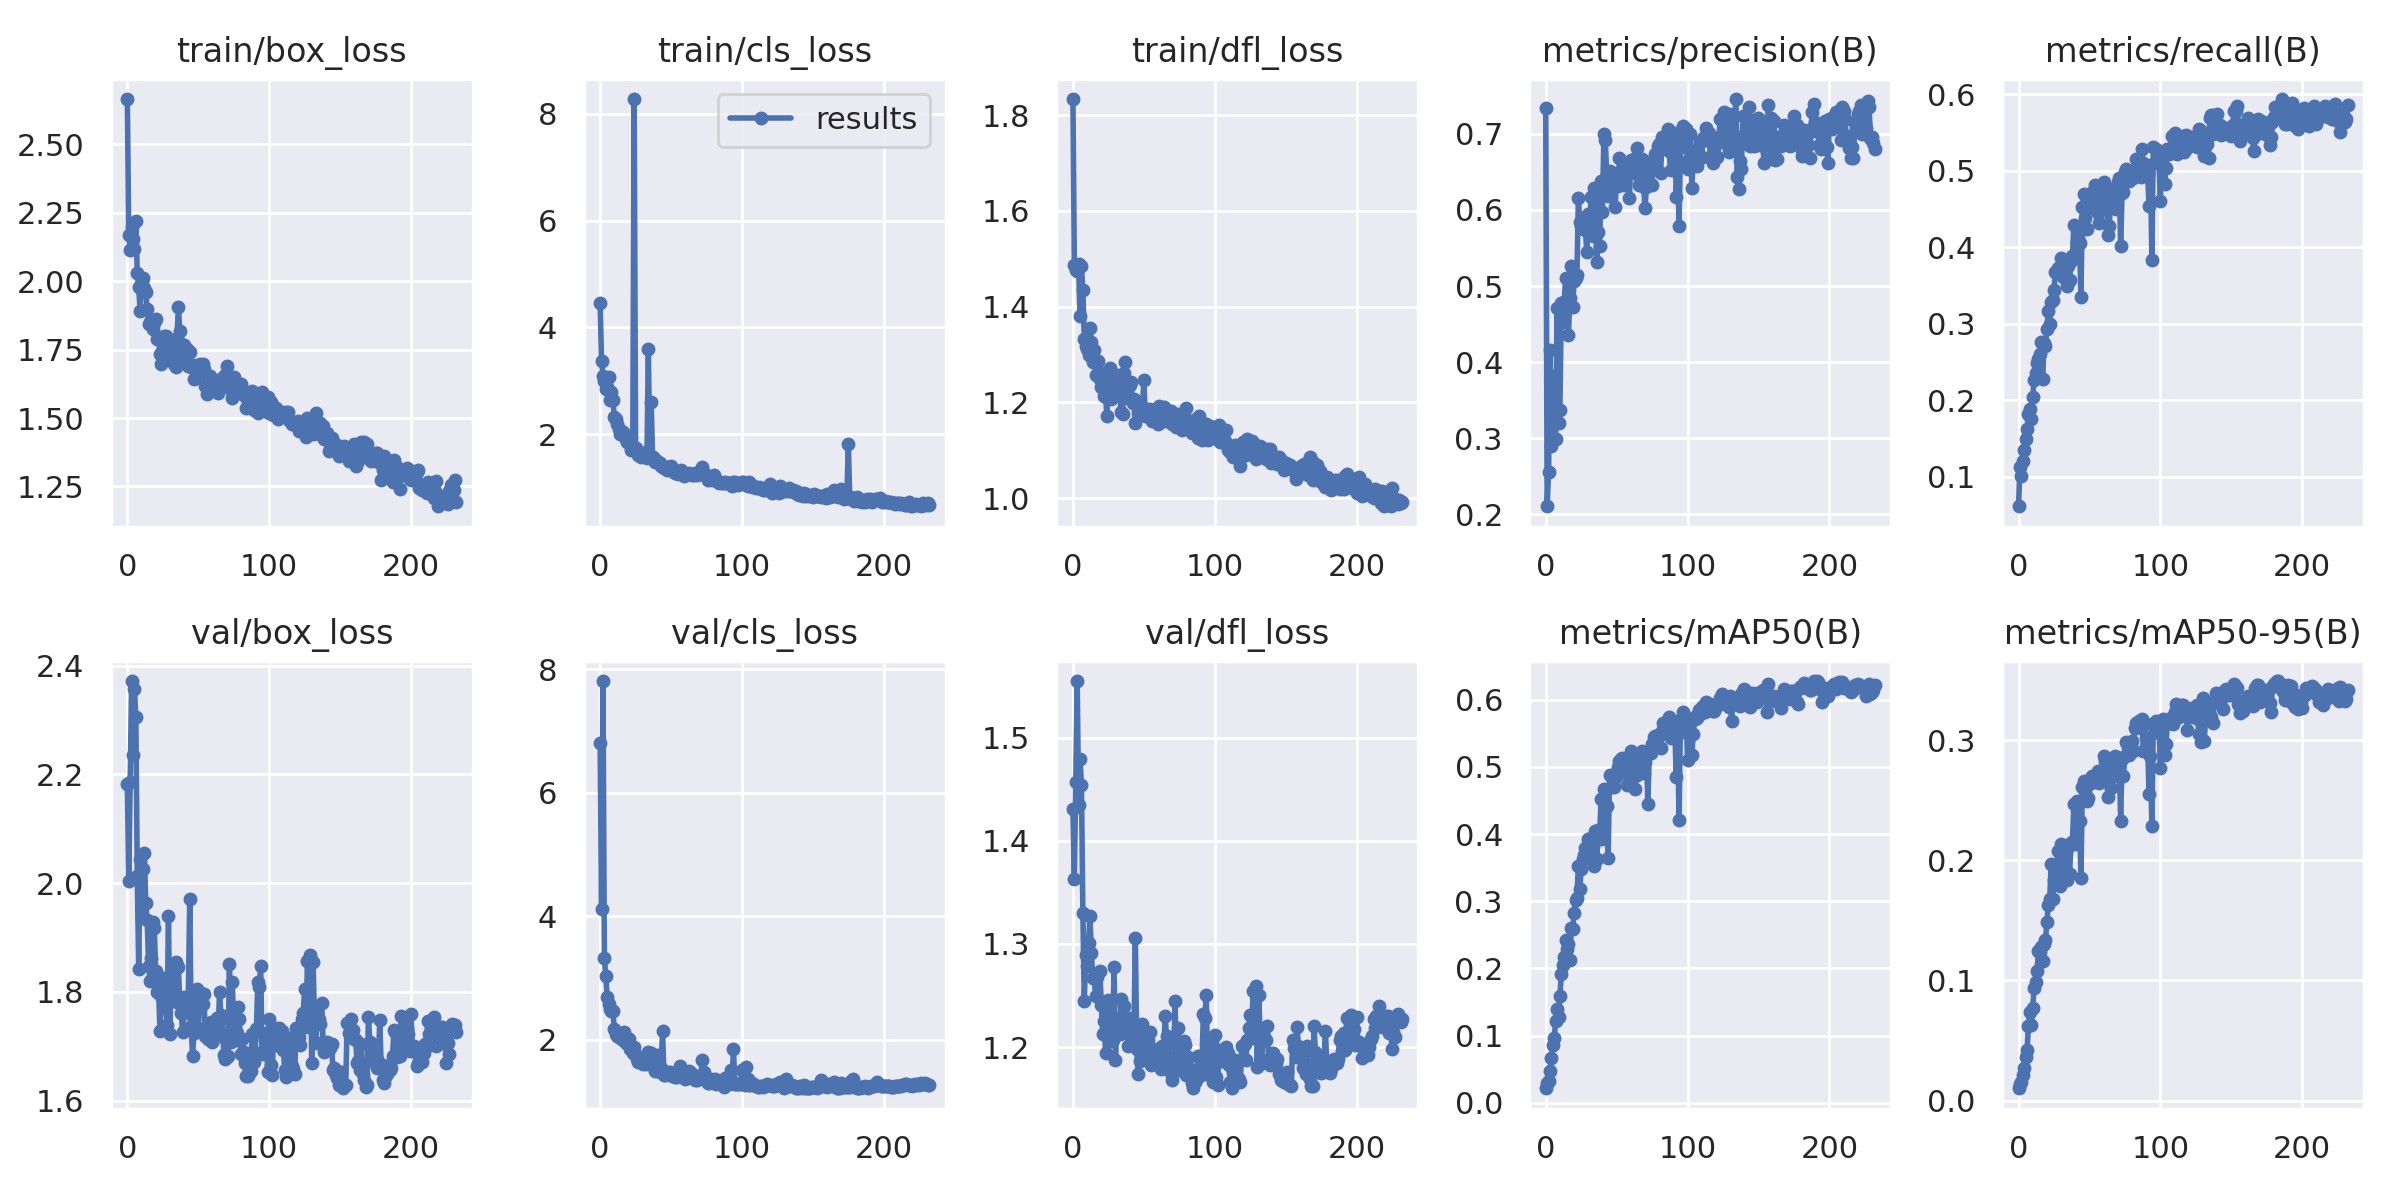

The data file committed next to this chart (first rows):
epoch, train/box_loss, train/cls_loss, train/dfl_loss, metrics/precision(B), metrics/recall(B), metrics/mAP50(B), metrics/mAP50-95(B), val/box_loss, val/cls_loss, val/dfl_loss, lr/pg0, lr/pg1, lr/pg2
0, 2.666, 4.448, 1.833, 0.7338, 0.06143, 0.02153, 0.01028, 2.181, 6.799, 1.431, 0.07046, 0.003282, 0.003282
1, 2.169, 3.368, 1.486, 0.2104, 0.1131, 0.02876, 0.01419, 2.005, 4.125, 1.363, 0.04045, 0.006602, 0.006602
2, 2.115, 3.098, 1.476, 0.2549, 0.1012, 0.03176, 0.01523, 2.186, 7.807, 1.458, 0.01042, 0.009909, 0.009909
3, 2.2, 2.995, 1.473, 0.4156, 0.12, 0.04774, 0.02092, 2.372, 3.321, 1.555, 0.009941, 0.009941, 0.009941
4, 2.153, 2.844, 1.488, 0.2891, 0.1345, 0.06727, 0.02729, 2.235, 3.037, 1.435, 0.009941, 0.009941, 0.009941
5, 2.116, 2.892, 1.381, 0.3822, 0.1496, 0.08556, 0.03651, 2.356, 2.696, 1.48, 0.009921, 0.009921, 0.009921
6, 2.219, 3.061, 1.484, 0.3263, 0.1619, 0.09705, 0.04212, 2.305, 2.579, 1.455, 0.009901, 0.009901, 0.009901
7, 2.03, 2.636, 1.435, 0.2989, 0.1814, 0.1213, 0.0624, 2.013, 2.494, 1.33, 0.009881, 0.009881, 0.009881
8, 1.977, 2.78, 1.333, 0.4713, 0.1881, 0.1393, 0.07405, 1.843, 2.46, 1.245, 0.009861, 0.009861, 0.009861
9, 1.892, 2.631, 1.317, 0.3203, 0.1752, 0.1274, 0.06253, 2.044, 2.474, 1.29, 0.009842, 0.009842, 0.009842
10, 2.002, 2.324, 1.311, 0.3372, 0.2041, 0.1591, 0.07717, 1.938, 2.178, 1.278, 0.009822, 0.009822, 0.009822
11, 2.011, 2.278, 1.298, 0.4781, 0.2269, 0.1917, 0.09377, 2.026, 2.094, 1.301, 0.009802, 0.009802, 0.009802
12, 1.975, 2.189, 1.355, 0.453, 0.2351, 0.2047, 0.09832, 2.056, 2.059, 1.327, 0.009782, 0.009782, 0.009782
13, 1.961, 2.103, 1.326, 0.4786, 0.2491, 0.2176, 0.1076, 1.963, 2.069, 1.291, 0.009762, 0.009762, 0.009762
14, 1.897, 2.01, 1.284, 0.5101, 0.2539, 0.2426, 0.1244, 1.931, 2.028, 1.267, 0.009743, 0.009743, 0.009743
15, 1.844, 2.058, 1.31, 0.4692, 0.2605, 0.2295, 0.1234, 1.849, 2.066, 1.267, 0.009723, 0.009723, 0.009723
16, 1.85, 2.048, 1.257, 0.4356, 0.2763, 0.2362, 0.1275, 1.82, 1.996, 1.249, 0.009703, 0.009703, 0.009703
17, 1.853, 1.964, 1.257, 0.4838, 0.228, 0.2124, 0.1161, 1.862, 2.12, 1.268, 0.009683, 0.009683, 0.009683
18, 1.824, 1.905, 1.287, 0.5269, 0.2749, 0.2604, 0.1302, 1.929, 1.947, 1.272, 0.009663, 0.009663, 0.009663
19, 1.849, 1.848, 1.248, 0.4726, 0.2709, 0.2594, 0.1334, 1.917, 2.025, 1.274, 0.009644, 0.009644, 0.009644
20, 1.864, 1.855, 1.232, 0.5072, 0.293, 0.2818, 0.1491, 1.838, 2.015, 1.241, 0.009624, 0.009624, 0.009624
21, 1.79, 1.825, 1.261, 0.5103, 0.3161, 0.3018, 0.1625, 1.799, 1.853, 1.213, 0.009604, 0.009604, 0.009604
22, 1.79, 1.693, 1.214, 0.515, 0.2999, 0.3054, 0.1676, 1.81, 1.859, 1.226, 0.009584, 0.009584, 0.009584
23, 1.733, 1.741, 1.211, 0.616, 0.3278, 0.3532, 0.197, 1.728, 1.79, 1.194, 0.009564, 0.009564, 0.009564
24, 1.697, 8.28, 1.172, 0.5839, 0.3307, 0.3189, 0.1677, 1.792, 1.886, 1.235, 0.009545, 0.009545, 0.009545
25, 1.751, 1.736, 1.251, 0.5783, 0.3436, 0.3477, 0.1835, 1.825, 1.764, 1.246, 0.009525, 0.009525, 0.009525
26, 1.798, 1.686, 1.271, 0.5813, 0.368, 0.3629, 0.1903, 1.813, 1.688, 1.224, 0.009505, 0.009505, 0.009505
27, 1.801, 1.607, 1.208, 0.5827, 0.3681, 0.3683, 0.1967, 1.776, 1.651, 1.206, 0.009485, 0.009485, 0.009485
28, 1.748, 1.651, 1.24, 0.5733, 0.3732, 0.3798, 0.2081, 1.74, 1.659, 1.207, 0.009465, 0.009465, 0.009465
29, 1.772, 1.574, 1.221, 0.5444, 0.3715, 0.3638, 0.1786, 1.94, 1.671, 1.278, 0.009446, 0.009446, 0.009446
30, 1.736, 1.623, 1.23, 0.5951, 0.3852, 0.3922, 0.2138, 1.722, 1.611, 1.188, 0.009426, 0.009426, 0.009426
31, 1.72, 1.581, 1.215, 0.5799, 0.361, 0.3759, 0.1931, 1.833, 1.666, 1.227, 0.009406, 0.009406, 0.009406
32, 1.749, 1.666, 1.256, 0.6172, 0.3835, 0.3946, 0.2092, 1.797, 1.617, 1.212, 0.009386, 0.009386, 0.009386
33, 1.697, 1.551, 1.214, 0.5652, 0.3828, 0.382, 0.2043, 1.783, 1.619, 1.212, 0.009366, 0.009366, 0.009366
34, 1.687, 3.6, 1.18, 0.6287, 0.3496, 0.3532, 0.1834, 1.855, 1.798, 1.247, 0.009347, 0.009347, 0.009347
35, 1.792, 1.591, 1.175, 0.6181, 0.3757, 0.4052, 0.211, 1.781, 1.603, 1.218, 0.009327, 0.009327, 0.009327
36, 1.907, 2.596, 1.262, 0.5321, 0.357, 0.3624, 0.1884, 1.845, 1.793, 1.24, 0.009307, 0.009307, 0.009307
37, 1.819, 1.567, 1.285, 0.5715, 0.3817, 0.4062, 0.2145, 1.783, 1.6, 1.223, 0.009287, 0.009287, 0.009287
38, 1.77, 1.524, 1.209, 0.5527, 0.388, 0.3944, 0.2155, 1.761, 1.664, 1.215, 0.009267, 0.009267, 0.009267
39, 1.736, 1.478, 1.21, 0.638, 0.4285, 0.4526, 0.2467, 1.727, 1.494, 1.201, 0.009248, 0.009248, 0.009248
40, 1.768, 1.494, 1.236, 0.5969, 0.3872, 0.3924, 0.2137, 1.79, 1.752, 1.228, 0.009228, 0.009228, 0.009228
41, 1.721, 1.476, 1.242, 0.7001, 0.4062, 0.4672, 0.2498, 1.762, 1.493, 1.203, 0.009208, 0.009208, 0.009208
42, 1.751, 1.451, 1.198, 0.6924, 0.4138, 0.464, 0.2466, 1.771, 1.476, 1.206, 0.009188, 0.009188, 0.009188
43, 1.69, 1.408, 1.208, 0.6469, 0.4052, 0.4423, 0.2327, 1.79, 1.546, 1.21, 0.009168, 0.009168, 0.009168
44, 1.74, 1.376, 1.158, 0.6179, 0.3355, 0.3637, 0.1855, 1.971, 2.151, 1.306, 0.009149, 0.009149, 0.009149
45, 1.685, 1.37, 1.191, 0.6509, 0.4526, 0.4885, 0.2609, 1.736, 1.432, 1.198, 0.009129, 0.009129, 0.009129
46, 1.692, 1.381, 1.177, 0.6246, 0.4697, 0.4863, 0.2659, 1.682, 1.425, 1.174, 0.009109, 0.009109, 0.009109
47, 1.644, 1.332, 1.178, 0.6468, 0.4377, 0.4703, 0.2574, 1.725, 1.467, 1.187, 0.009089, 0.009089, 0.009089
48, 1.689, 1.387, 1.185, 0.6382, 0.4233, 0.4698, 0.2494, 1.792, 1.483, 1.211, 0.009069, 0.009069, 0.009069
49, 1.671, 1.335, 1.19, 0.6042, 0.4634, 0.4835, 0.2518, 1.805, 1.483, 1.222, 0.00905, 0.00905, 0.00905
50, 1.695, 1.398, 1.246, 0.6488, 0.4508, 0.488, 0.265, 1.733, 1.439, 1.193, 0.00903, 0.00903, 0.00903
51, 1.698, 1.341, 1.171, 0.631, 0.4709, 0.4994, 0.2645, 1.775, 1.412, 1.203, 0.00901, 0.00901, 0.00901
52, 1.663, 1.288, 1.185, 0.6688, 0.4702, 0.509, 0.2699, 1.798, 1.416, 1.214, 0.00899, 0.00899, 0.00899
53, 1.697, 1.274, 1.179, 0.6459, 0.4677, 0.5113, 0.2706, 1.777, 1.399, 1.207, 0.00897, 0.00897, 0.00897
54, 1.679, 1.286, 1.186, 0.6346, 0.4817, 0.5127, 0.2702, 1.795, 1.398, 1.215, 0.008951, 0.008951, 0.008951
55, 1.616, 1.248, 1.181, 0.6327, 0.4644, 0.4985, 0.2717, 1.72, 1.419, 1.183, 0.008931, 0.008931, 0.008931
56, 1.587, 1.272, 1.162, 0.642, 0.4446, 0.4961, 0.2745, 1.726, 1.572, 1.184, 0.008911, 0.008911, 0.008911
57, 1.645, 1.332, 1.179, 0.6581, 0.4317, 0.4736, 0.2642, 1.714, 1.469, 1.189, 0.008891, 0.008891, 0.008891
58, 1.653, 1.282, 1.185, 0.6562, 0.4505, 0.4931, 0.2714, 1.721, 1.447, 1.195, 0.008871, 0.008871, 0.008871
59, 1.607, 1.214, 1.161, 0.6151, 0.461, 0.4909, 0.2682, 1.745, 1.472, 1.198, 0.008852, 0.008852, 0.008852
... 173 more rows
